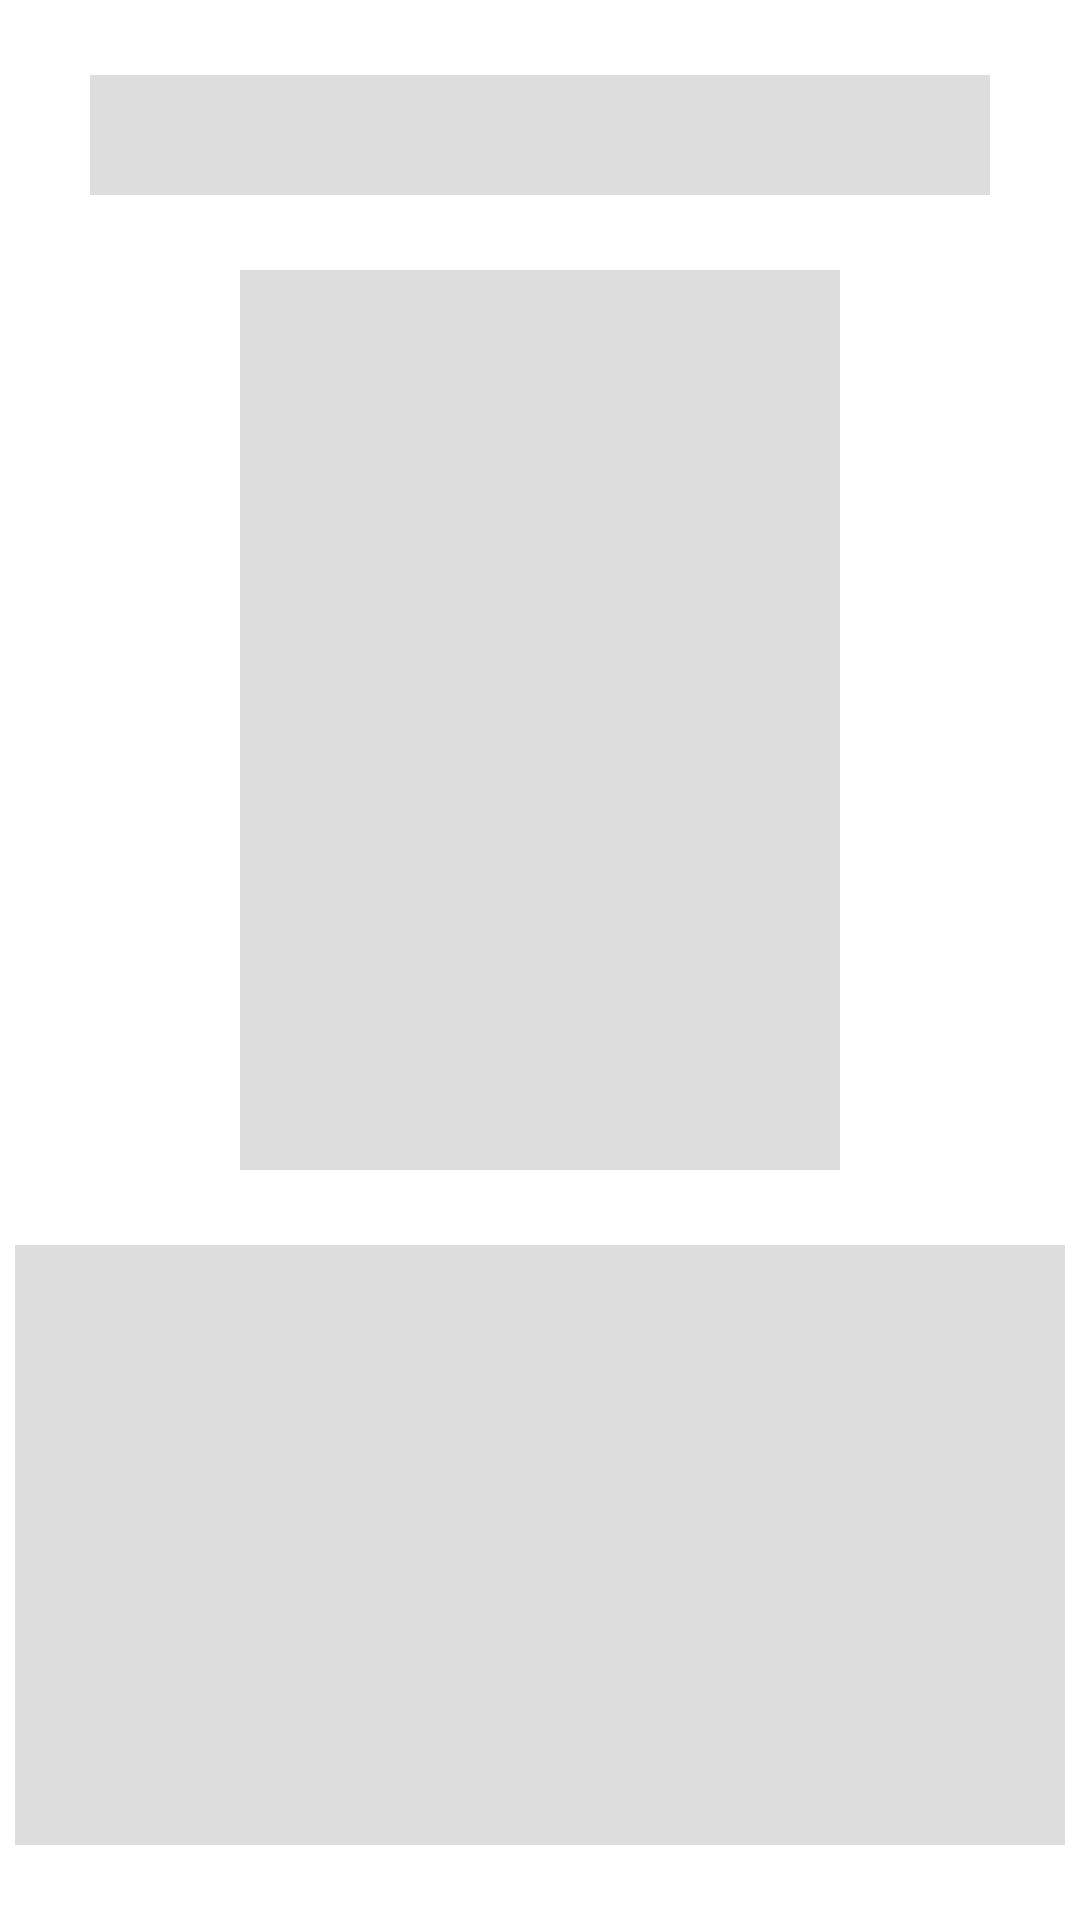

Produce the Android XML layout that renders to this screen, including the resource entries it uses.
<!-- AndroidManifest.xml: application theme Theme.AnimeDroid -->
<!-- res/layout/shimmer_fragment_anime_details.xml -->
<?xml version="1.0" encoding="utf-8"?>
<androidx.constraintlayout.widget.ConstraintLayout
    xmlns:android="http://schemas.android.com/apk/res/android"
    xmlns:app="http://schemas.android.com/apk/res-auto"
    xmlns:tools="http://schemas.android.com/tools"
    android:layout_width="match_parent"
    android:layout_height="match_parent">

    <com.google.android.material.textview.MaterialTextView
        android:id="@+id/shimmerDetailsAnimeDetailsName"
        android:textSize="@dimen/animeTitleSize"
        android:layout_width="300dp"
        android:layout_height="40dp"
        app:layout_constraintBottom_toTopOf="@+id/shimmerDetailsAnimeDetailsImage"
        app:layout_constraintEnd_toEndOf="parent"
        app:layout_constraintHorizontal_bias="0.5"
        app:layout_constraintStart_toStartOf="parent"
        app:layout_constraintTop_toTopOf="parent"
        app:layout_constraintVertical_bias="0.5"
        android:background="#DDD"
        app:layout_constraintVertical_chainStyle="spread"
        />

    <com.google.android.material.imageview.ShapeableImageView
        android:id="@+id/shimmerDetailsAnimeDetailsImage"
        android:layout_width="200dp"
        android:layout_height="300dp"
        app:layout_constraintBottom_toTopOf="@+id/shimmerDetailsAnimeDetailsDescription"
        app:layout_constraintEnd_toEndOf="parent"
        app:layout_constraintHorizontal_bias="0.5"
        app:layout_constraintStart_toStartOf="parent"
        app:layout_constraintTop_toBottomOf="@+id/shimmerDetailsAnimeDetailsName"
        app:layout_constraintVertical_bias="0.5"
        android:background="#DDD" />


    <com.google.android.material.textview.MaterialTextView
        android:id="@+id/shimmerDetailsAnimeDetailsDescription"
        android:layout_width="350dp"
        android:layout_height="200dp"
        app:layout_constraintBottom_toBottomOf="parent"
        app:layout_constraintEnd_toEndOf="parent"
        app:layout_constraintHorizontal_bias="0.5"
        app:layout_constraintStart_toStartOf="parent"
        app:layout_constraintTop_toBottomOf="@+id/shimmerDetailsAnimeDetailsImage"
        app:layout_constraintVertical_bias="0.5"
        android:background="#DDD" />

</androidx.constraintlayout.widget.ConstraintLayout>
<!-- resources referenced by this layout -->
<resources>
  <dimen name="animeTitleSize">20sp</dimen>
  <style name="Theme.AnimeDroid" parent="Theme.MaterialComponents.DayNight.DarkActionBar">
          
          <item name="colorPrimary">@color/purple_500</item>
          <item name="colorPrimaryVariant">@color/purple_700</item>
          <item name="colorOnPrimary">@color/white</item>
          
          <item name="colorSecondary">@color/teal_200</item>
          <item name="colorSecondaryVariant">@color/teal_700</item>
          <item name="colorOnSecondary">@color/black</item>
          
          <item name="android:statusBarColor" tools:targetApi="l">?attr/colorPrimaryVariant</item>
          
      </style>
  <!-- not gathered from this repository: default colours our renderer supplied (Android Studio template values) -->
  <color name="purple_500">#FF6200EE</color>
  <color name="purple_700">#FF3700B3</color>
  <color name="teal_200">#FF03DAC5</color>
  <color name="teal_700">#FF018786</color>
  <color name="black">#FF000000</color>
  <color name="white">#FFFFFFFF</color>
</resources>
